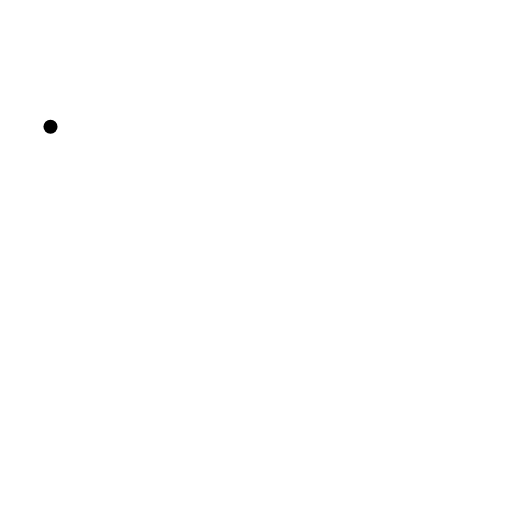
t = 0.00 s
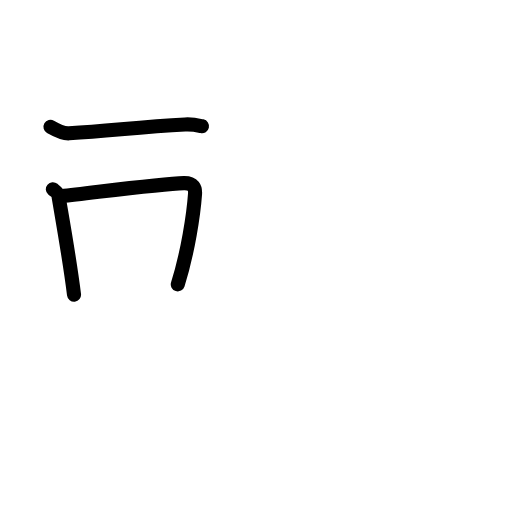
t = 2.80 s
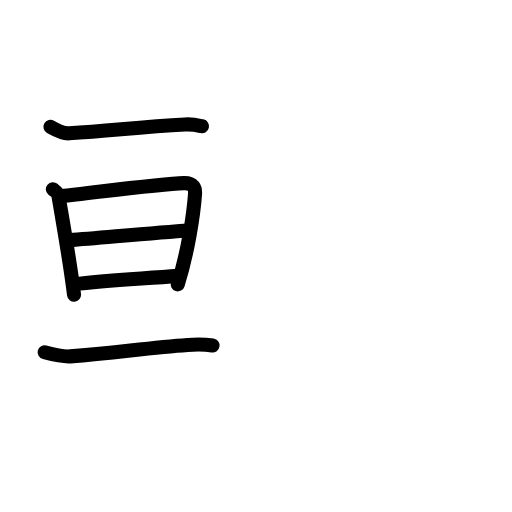
t = 5.60 s
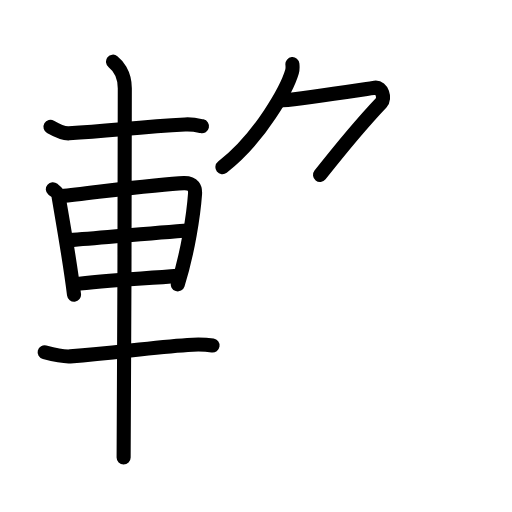
t = 8.40 s
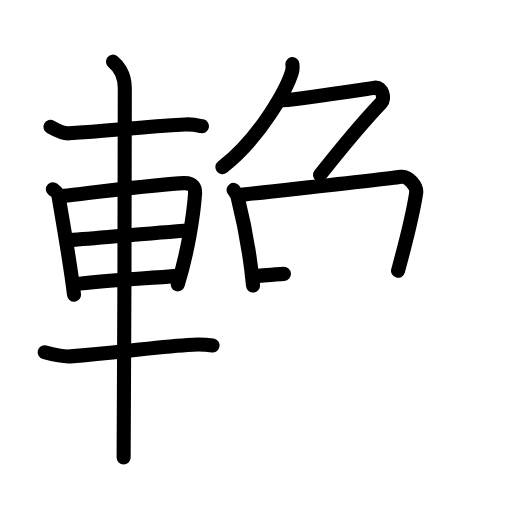
t = 11.20 s
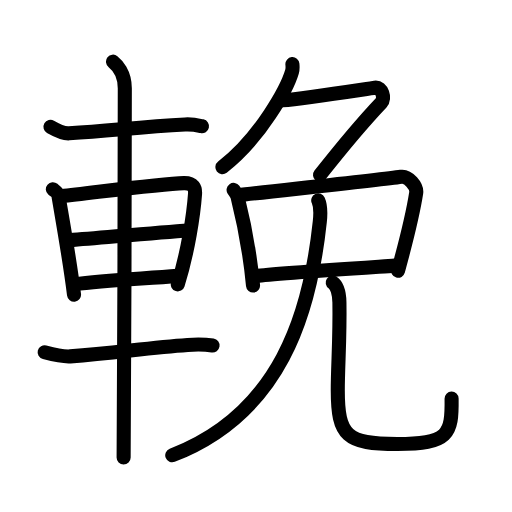
t = 14.00 s

The animated SVG that drew these frames (rendered in a browser with its animation timeline set to each time). Animation: 44 SMIL elements (animate=44); one cycle of 14.00 s.

<?xml version="1.0" encoding="UTF-8"?>
<!--
AniKanjiVG is licensed by CC-BY-SA Paul C. Sommerhoff (https://bitbucket.org/sommerhoff/anikanjivg).
AniKanjiVG uses KanjiVG which is licensed by CC-BY-SA Ulrich Apel (http://kanjivg.tagaini.net).
See also http://creativecommons.org/licenses/by-sa/3.0/
-->
<svg xmlns:kvg='http://kanjivg.tagaini.net' xmlns='http://www.w3.org/2000/svg' width='109' height='109' viewBox='0 0 109 109' style='fill:none;stroke:#000000;stroke-width:3;stroke-linecap:round;stroke-linejoin:round;' id="kvg:kanji_08f13"><g id="kvg:08f13" kvg:element="輓"><g id="kvg:08f13-g1" kvg:element="車" kvg:position="left" kvg:radical="general"><path id="kvg:08f13-s1" kvg:type="㇐" d="M10.75,27c1.75,1,2.93,1.45,3.96,1.38C24.25,27.75,30,27,39.39,26.5c1.72-0.09,2.75,0.18,3.61,0.37"><animate attributeName="d" begin="0.0s" dur="0.3333333333333333s" from="M10.75,27C10.75,27,10.75,27,10.75,27" to="M10.75,27c1.75,1,2.93,1.45,3.96,1.38" />
<animate attributeName="d" begin="0.3333333333333333s" dur="0.3333333333333333s" from="M10.75,27c1.75,1,2.93,1.45,3.96,1.38c0,0,0,0,0,0,0" to="M10.75,27c1.75,1,2.93,1.45,3.96,1.38C24.25,27.75,30,27,39.39,26.5" />
<animate attributeName="d" begin="0.6666666666666666s" dur="0.3333333333333333s" from="M10.75,27c1.75,1,2.93,1.45,3.96,1.38C24.25,27.75,30,27,39.39,26.5c0,0,0,0,0,0,0" to="M10.75,27c1.75,1,2.93,1.45,3.96,1.38C24.25,27.75,30,27,39.39,26.5c1.72-0.09,2.75,0.18,3.61,0.37" />
</path>
<path id="kvg:08f13-s2" kvg:type="㇑" d="M11.25,40.28c0.48,0.41,1.08,0.73,1.17,1.27c0.65,3.96,2.43,13.71,3.34,21.2"><animate attributeName="d" begin="1.0s" dur="0.5s" from="M11.25,40.28C11.25,40.28,11.25,40.28,11.25,40.28" to="M11.25,40.28c0.48,0.41,1.08,0.73,1.17,1.27" />
<animate attributeName="d" begin="1.5s" dur="0.5s" from="M11.25,40.28c0.48,0.41,1.08,0.73,1.17,1.27c0,0,0,0,0,0,0" to="M11.25,40.28c0.48,0.41,1.08,0.73,1.17,1.27c0.65,3.96,2.43,13.71,3.34,21.2" />
<animate attributeName="d" begin="0s" dur="1.0s" from="M-100,-100" to="M-100,-100" />
</path>
<path id="kvg:08f13-s3" kvg:type="㇕a" d="M13.09,41.77c7.26-0.79,21.1-2.66,26.05-2.79c2.05-0.05,2.47,1.08,2.38,2.32c-0.3,4.26-1.52,12.41-3.67,19.24"><animate attributeName="d" begin="2.0s" dur="0.3333333333333333s" from="M13.09,41.77C13.09,41.77,13.09,41.77,13.09,41.77" to="M13.09,41.77c7.26-0.79,21.1-2.66,26.05-2.79" />
<animate attributeName="d" begin="2.3333333333333335s" dur="0.3333333333333333s" from="M13.09,41.77c7.26-0.79,21.1-2.66,26.05-2.79c0,0,0,0,0,0,0" to="M13.09,41.77c7.26-0.79,21.1-2.66,26.05-2.79c2.05-0.05,2.47,1.08,2.38,2.32" />
<animate attributeName="d" begin="2.6666666666666665s" dur="0.3333333333333333s" from="M13.09,41.77c7.26-0.79,21.1-2.66,26.05-2.79c2.05-0.05,2.47,1.08,2.38,2.32c0,0,0,0,0,0,0" to="M13.09,41.77c7.26-0.79,21.1-2.66,26.05-2.79c2.05-0.05,2.47,1.08,2.38,2.32c-0.3,4.26-1.52,12.41-3.67,19.24" />
<animate attributeName="d" begin="0s" dur="2.0s" from="M-100,-100" to="M-100,-100" />
</path>
<path id="kvg:08f13-s4" kvg:type="㇐a" d="M14.8,51.15c7.45-0.57,18.2-1.63,25.53-2.08"><animate attributeName="d" begin="3.0s" dur="1.0s" from="M14.8,51.15C14.8,51.15,14.8,51.15,14.8,51.15" to="M14.8,51.15c7.45-0.57,18.2-1.63,25.53-2.08" />
<animate attributeName="d" begin="0s" dur="3.0s" from="M-100,-100" to="M-100,-100" />
</path>
<path id="kvg:08f13-s5" kvg:type="㇐a" d="M15.8,60.52c6.36-0.82,14.2-1.16,22.05-1.79"><animate attributeName="d" begin="4.0s" dur="1.0s" from="M15.8,60.52C15.8,60.52,15.8,60.52,15.8,60.52" to="M15.8,60.52c6.36-0.82,14.2-1.16,22.05-1.79" />
<animate attributeName="d" begin="0s" dur="4.0s" from="M-100,-100" to="M-100,-100" />
</path>
<path id="kvg:08f13-s6" kvg:type="㇐" d="M9.5,75c1.42,0.37,4.02,0.98,5.45,0.87C25.2,75,32,74,39.94,73.43c2.36-0.17,4.13-0.06,5.31,0.12"><animate attributeName="d" begin="5.0s" dur="0.3333333333333333s" from="M9.5,75C9.5,75,9.5,75,9.5,75" to="M9.5,75c1.42,0.37,4.02,0.98,5.45,0.87" />
<animate attributeName="d" begin="5.333333333333333s" dur="0.3333333333333333s" from="M9.5,75c1.42,0.37,4.02,0.98,5.45,0.87c0,0,0,0,0,0,0" to="M9.5,75c1.42,0.37,4.02,0.98,5.45,0.87C25.2,75,32,74,39.94,73.43" />
<animate attributeName="d" begin="5.666666666666667s" dur="0.3333333333333333s" from="M9.5,75c1.42,0.37,4.02,0.98,5.45,0.87C25.2,75,32,74,39.94,73.43c0,0,0,0,0,0,0" to="M9.5,75c1.42,0.37,4.02,0.98,5.45,0.87C25.2,75,32,74,39.94,73.43c2.36-0.17,4.13-0.06,5.31,0.12" />
<animate attributeName="d" begin="0s" dur="5.0s" from="M-100,-100" to="M-100,-100" />
</path>
<path id="kvg:08f13-s7" kvg:type="㇑" d="M24.06,13.13c0.76,0.6,2.51,2.37,2.51,5.66c0,1.2-0.1,71.13-0.25,78.59"><animate attributeName="d" begin="6.0s" dur="0.5s" from="M24.06,13.13C24.06,13.13,24.06,13.13,24.06,13.13" to="M24.06,13.13c0.76,0.6,2.51,2.37,2.51,5.66" />
<animate attributeName="d" begin="6.5s" dur="0.5s" from="M24.06,13.13c0.76,0.6,2.51,2.37,2.51,5.66c0,0,0,0,0,0,0" to="M24.06,13.13c0.76,0.6,2.51,2.37,2.51,5.66c0,1.2-0.1,71.13-0.25,78.59" />
<animate attributeName="d" begin="0s" dur="6.0s" from="M-100,-100" to="M-100,-100" />
</path>
</g>
<g id="kvg:08f13-g2" kvg:element="免" kvg:variant="true" kvg:position="right"><g id="kvg:08f13-g3" kvg:position="top"><g id="kvg:08f13-g4" kvg:element="𠂊𠂊𠂊𠂊𠂊𠂊𠂊𠂊𠔉𠔉𠂊𠂊𠂊𠂊𤇾𠂊𠔉𠂊𠂊𠂊𠂤𠂊𠂊𠂊𦥯𦥑𠂊𦥑𠂊𠂊𠔉𠔉𠂊𠂊𠂊𠂊𠂊𠂊𠂊𠂊𠂊𠂊𦥑𦥑𠂊𠂊𠂊𠂊𠬝𠂊𤇾𠂊𤇾𠂊𠂊𠂊𠂊𦥑𦥑𠂊𠂊𠂢𠂢𠂊𠂊𦥑𠂊𦰩𠂊𠂊𠂊𠂊𤇾𦥑𠂊𠂊𠂊𠂊𠂊𠂊𠂊𦥑𠂊𠂊𠂊𠂊𠂊𠂊𠂊𠂊𠂊𠂊𠂊𠂢𠂢𦥑𠂊𦥑𦥑𦥑𦥑𦥑𦥑𠂊𠂊𠂊𠂊𠂊𦥑𠂊𠂊𠂊𠂊𤇾𠂊𠂊𠂊𠂊𦥑𦥯𦥑𠂊𠂊𠂊𠂊𠂊𠂊𠂊𠂊𠂊𠂊𠂊𠂊𠂊𦥑𦰌𠂊𦥑𠂊𠂊𠂊𠂊𠂊𠂊𠂊𠂊" kvg:variant="true" kvg:original="勹"><path id="kvg:08f13-s8" kvg:type="㇒" d="M62.25,13.65c0.04,0.4,0.09,1.03-0.08,1.6c-0.98,3.37-6.6,13.98-14.82,20.34"><animate attributeName="d" begin="7.0s" dur="0.5s" from="M62.25,13.65C62.25,13.65,62.25,13.65,62.25,13.65" to="M62.25,13.65c0.04,0.4,0.09,1.03-0.08,1.6" />
<animate attributeName="d" begin="7.5s" dur="0.5s" from="M62.25,13.65c0.04,0.4,0.09,1.03-0.08,1.6c0,0,0,0,0,0,0" to="M62.25,13.65c0.04,0.4,0.09,1.03-0.08,1.6c-0.98,3.37-6.6,13.98-14.82,20.34" />
<animate attributeName="d" begin="0s" dur="7.0s" from="M-100,-100" to="M-100,-100" />
</path>
<path id="kvg:08f13-s9" kvg:type="㇇" d="M60.16,21.36c4.91-0.42,17.85-2.45,19.65-2.69c1.54-0.2,2.2,2.3,1.38,3.16c-3.94,4.16-7.94,8.91-13.06,15.4"><animate attributeName="d" begin="8.0s" dur="0.3333333333333333s" from="M60.16,21.36C60.16,21.36,60.16,21.36,60.16,21.36" to="M60.16,21.36c4.91-0.42,17.85-2.45,19.65-2.69" />
<animate attributeName="d" begin="8.333333333333334s" dur="0.3333333333333333s" from="M60.16,21.36c4.91-0.42,17.85-2.45,19.65-2.69c0,0,0,0,0,0,0" to="M60.16,21.36c4.91-0.42,17.85-2.45,19.65-2.69c1.54-0.2,2.2,2.3,1.38,3.16" />
<animate attributeName="d" begin="8.666666666666666s" dur="0.3333333333333333s" from="M60.16,21.36c4.91-0.42,17.85-2.45,19.65-2.69c1.54-0.2,2.2,2.3,1.38,3.16c0,0,0,0,0,0,0" to="M60.16,21.36c4.91-0.42,17.85-2.45,19.65-2.69c1.54-0.2,2.2,2.3,1.38,3.16c-3.94,4.16-7.94,8.91-13.06,15.4" />
<animate attributeName="d" begin="0s" dur="8.0s" from="M-100,-100" to="M-100,-100" />
</path>
</g>
<path id="kvg:08f13-s10" kvg:type="㇑" d="M49.73,40.43c0.34,0.48,0.69,0.87,0.84,1.47c1.18,4.71,2.49,10.42,3.3,18.88"><animate attributeName="d" begin="9.0s" dur="0.5s" from="M49.73,40.43C49.73,40.43,49.73,40.43,49.73,40.43" to="M49.73,40.43c0.34,0.48,0.69,0.87,0.84,1.47" />
<animate attributeName="d" begin="9.5s" dur="0.5s" from="M49.73,40.43c0.34,0.48,0.69,0.87,0.84,1.47c0,0,0,0,0,0,0" to="M49.73,40.43c0.34,0.48,0.69,0.87,0.84,1.47c1.18,4.71,2.49,10.42,3.3,18.88" />
<animate attributeName="d" begin="0s" dur="9.0s" from="M-100,-100" to="M-100,-100" />
</path>
<path id="kvg:08f13-s11" kvg:type="㇕" d="M50.55,41.57c8.57-0.99,30.52-3.27,34.82-3.93c1.57-0.24,3.45,2.02,3.23,3.45c-0.93,5.93-2.32,10.75-3.86,16.56"><animate attributeName="d" begin="10.0s" dur="0.3333333333333333s" from="M50.55,41.57C50.55,41.57,50.55,41.57,50.55,41.57" to="M50.55,41.57c8.57-0.99,30.52-3.27,34.82-3.93" />
<animate attributeName="d" begin="10.333333333333334s" dur="0.3333333333333333s" from="M50.55,41.57c8.57-0.99,30.52-3.27,34.82-3.93c0,0,0,0,0,0,0" to="M50.55,41.57c8.57-0.99,30.52-3.27,34.82-3.93c1.57-0.24,3.45,2.02,3.23,3.45" />
<animate attributeName="d" begin="10.666666666666666s" dur="0.3333333333333333s" from="M50.55,41.57c8.57-0.99,30.52-3.27,34.82-3.93c1.57-0.24,3.45,2.02,3.23,3.45c0,0,0,0,0,0,0" to="M50.55,41.57c8.57-0.99,30.52-3.27,34.82-3.93c1.57-0.24,3.45,2.02,3.23,3.45c-0.93,5.93-2.32,10.75-3.86,16.56" />
<animate attributeName="d" begin="0s" dur="10.0s" from="M-100,-100" to="M-100,-100" />
</path>
<path id="kvg:08f13-s12" kvg:type="㇐" d="M54.55,58.75c3.37-0.5,25.73-1.94,29.44-2.2"><animate attributeName="d" begin="11.0s" dur="1.0s" from="M54.55,58.75C54.55,58.75,54.55,58.75,54.55,58.75" to="M54.55,58.75c3.37-0.5,25.73-1.94,29.44-2.2" />
<animate attributeName="d" begin="0s" dur="11.0s" from="M-100,-100" to="M-100,-100" />
</path>
</g>
<g id="kvg:08f13-g5" kvg:element="儿" kvg:original="八" kvg:position="bottom"><g id="kvg:08f13-g6" kvg:element="丿" kvg:position="left"><path id="kvg:08f13-s13" kvg:type="㇒" d="M67.75,42.66c0.5,1.08,0.53,2.71,0.33,4.55C66,66.75,59.75,88,36.67,96.92"><animate attributeName="d" begin="12.0s" dur="0.5s" from="M67.75,42.66C67.75,42.66,67.75,42.66,67.75,42.66" to="M67.75,42.66c0.5,1.08,0.53,2.71,0.33,4.55" />
<animate attributeName="d" begin="12.5s" dur="0.5s" from="M67.75,42.66c0.5,1.08,0.53,2.71,0.33,4.55c0,0,0,0,0,0,0" to="M67.75,42.66c0.5,1.08,0.53,2.71,0.33,4.55C66,66.75,59.75,88,36.67,96.92" />
<animate attributeName="d" begin="0s" dur="12.0s" from="M-100,-100" to="M-100,-100" />
</path>
</g>
<g id="kvg:08f13-g7" kvg:position="right"><path id="kvg:08f13-s14" kvg:type="㇟" d="M70.83,60.15c0.96,0.64,1.4,2.46,1.43,4.21c0.13,7.78-0.35,13.44-0.35,18.73c0,9.67,1.83,11.43,12.71,11.43s11.63-2.02,11.52-9.67"><animate attributeName="d" begin="13.0s" dur="0.3333333333333333s" from="M70.83,60.15C70.83,60.15,70.83,60.15,70.83,60.15" to="M70.83,60.15c0.96,0.64,1.4,2.46,1.43,4.21" />
<animate attributeName="d" begin="13.333333333333334s" dur="0.3333333333333333s" from="M70.83,60.15c0.96,0.64,1.4,2.46,1.43,4.21c0,0,0,0,0,0,0" to="M70.83,60.15c0.96,0.64,1.4,2.46,1.43,4.21c0.13,7.78-0.35,13.44-0.35,18.73" />
<animate attributeName="d" begin="13.666666666666666s" dur="0.3333333333333333s" from="M70.83,60.15c0.96,0.64,1.4,2.46,1.43,4.21c0.13,7.78-0.35,13.44-0.35,18.73c0,0,0,0,0,0,0" to="M70.83,60.15c0.96,0.64,1.4,2.46,1.43,4.21c0.13,7.78-0.35,13.44-0.35,18.73c0,9.67,1.83,11.43,12.71,11.43s11.63-2.02,11.52-9.67" />
<animate attributeName="d" begin="0s" dur="13.0s" from="M-100,-100" to="M-100,-100" />
</path>
</g>
</g>
</g>
</g>
</svg>
